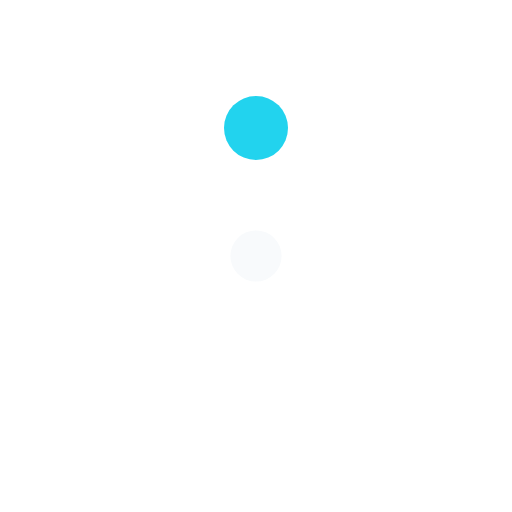
t = 0.00 s
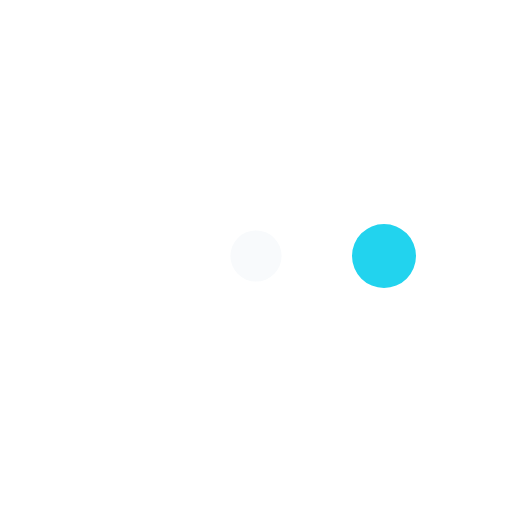
t = 0.35 s
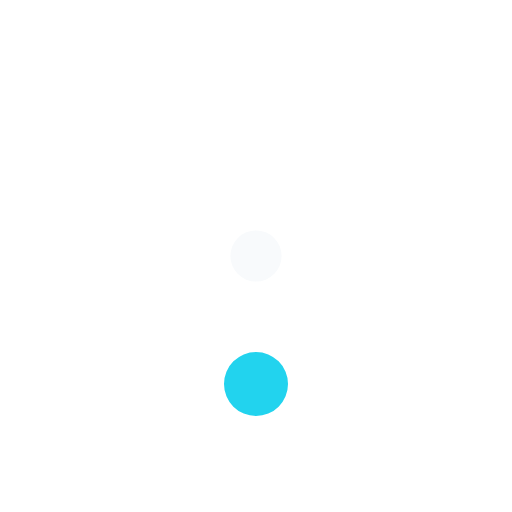
t = 0.70 s
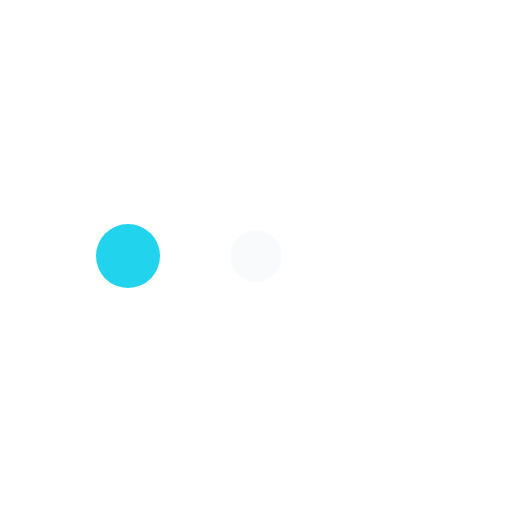
t = 1.05 s

The animated SVG that drew these frames (rendered in a browser with its animation timeline set to each time). Animation: 1 SMIL element (animateTransform=1); one cycle of 1.40 s, repeats indefinitely.

<svg xmlns="http://www.w3.org/2000/svg" viewBox="0 0 80 80" width="80" height="80">
  <circle cx="40" cy="40" r="4" fill="#f8fafc"/>
  <circle cx="40" cy="20" r="5" fill="#22d3ee">
    <animateTransform attributeName="transform"
                      type="rotate"
                      from="0 40 40"
                      to="360 40 40"
                      dur="1.4s"
                      repeatCount="indefinite"/>
  </circle>
</svg>
